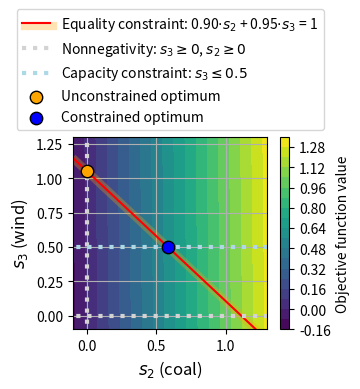

This figure's Python source: (Note: this script raises an exception after producing the figure.)
import numpy as np
import matplotlib.pyplot as plt
from matplotlib.patheffects import PathPatchEffect, SimpleLineShadow, Normal

# Define the figure size in inches (width, height)
figure_size = (3.14, 2.5)  # Adjust the values to create a square figure

# Create a figure with the specified size
plt.figure(figsize=figure_size)

# Define the bounds for s_2 and s_3
s2 = np.linspace(-0.1, 1.3, 100)
s3 = np.linspace(-0.1, 1.3, 100)

# Create a grid of s_2 and s_3 values
S2, S3 = np.meshgrid(s2, s3)

# Calculate the values of the objective function s_2 + 0.01 * s_3
objective = S2 + 0.01 * S3

# Create a contour plot of the objective function
plt.contourf(S2, S3, objective, levels=20, cmap='viridis')
plt.colorbar(label='Objective function value')

# Add labels and constraints with reduced font size
plt.xlabel('$s_2$ (coal)', fontsize=12)
plt.ylabel('$s_3$ (wind)', fontsize=12)

# Plot the constraint 0.9s_2 + 0.95s_3 = 1
constraint_values = (1 - 0.9 * s2) / 0.95
plt.plot(s2, constraint_values, label='Equality constraint: 0.90$\cdot s_2$ + 0.95$\cdot s_3$ = 1', color='red', path_effects=[SimpleLineShadow(linewidth=6, shadow_color='orange'), Normal()])
plt.plot([0,0], [-1,2], ls='dotted', label='Nonnegativity: $s_3 \geq 0$, $s_2 \geq 0$', linewidth=3, color='lightgray')
plt.plot([-1,2], [0,0], ls='dotted', linewidth=3, color='lightgray')

# Add another constraint
plt.plot([-1,2], [0.5,0.5], ls='dotted', label='Capacity constraint: $s_3 \leq 0.5$', linewidth=3, color='lightblue')

# Add a green dot at (0, 1.05)
plt.scatter(0, 1.0526, color='orange', edgecolor='black', marker='o', label='Unconstrained optimum', s=80, zorder=10)

# Add a blue dot at (0, 1.05)
plt.scatter(0.5833, 0.5, color='blue', edgecolor='black', marker='o', label='Constrained optimum', s=80, zorder=10)


# Set the feasible region boundaries
plt.xlim(-0.1, 1.3)
plt.ylim(-0.1, 1.3)

# Add legend on top of the figure
plt.legend(loc='upper center', fontsize=10, bbox_to_anchor=(0.5, 1.7))

# Show the plot
plt.grid(True)

# Save the figure with 600 dpi
plt.savefig('Output/Figure S1.png', dpi=600, bbox_inches='tight')

# Display the plot
plt.show()


import numpy as np
import pandas as pd

# Recreate necessary components
s2 = np.linspace(-0.1, 1.3, 100)
S2, S3 = np.meshgrid(s2, s2)
objective = S2 + 0.01 * S3
constraint_values = (1 - 0.9 * s2) / 0.95

# Prepare the DataFrame for S2, S3, and Objective
data_main = {
    'S2': S2.ravel(),
    'S3': S3.ravel(),
    'Objective': objective.ravel()
}
df_main = pd.DataFrame(data_main)

# Data for the constraints
data_constraints = {
    's2': s2,
    'Constraint Values': constraint_values
}
df_constraints = pd.DataFrame(data_constraints)

# Data for optimum points
data_optima = {
    'Type': ['Unconstrained optimum', 'Constrained optimum'],
    's2': [0, 0.5833],
    's3': [1.0526, 0.5],
    'Color': ['orange', 'blue']
}
df_optima = pd.DataFrame(data_optima)

# Save to Excel with different sheets
excel_path = 'Output/Figure S1.xlsx'
with pd.ExcelWriter(excel_path, engine='xlsxwriter') as writer:
    df_main.to_excel(writer, sheet_name='Main Data', index=False)
    df_constraints.to_excel(writer, sheet_name='Constraints', index=False)
    df_optima.to_excel(writer, sheet_name='Optimum Points', index=False)

# Provide the path to the saved Excel file
excel_path



